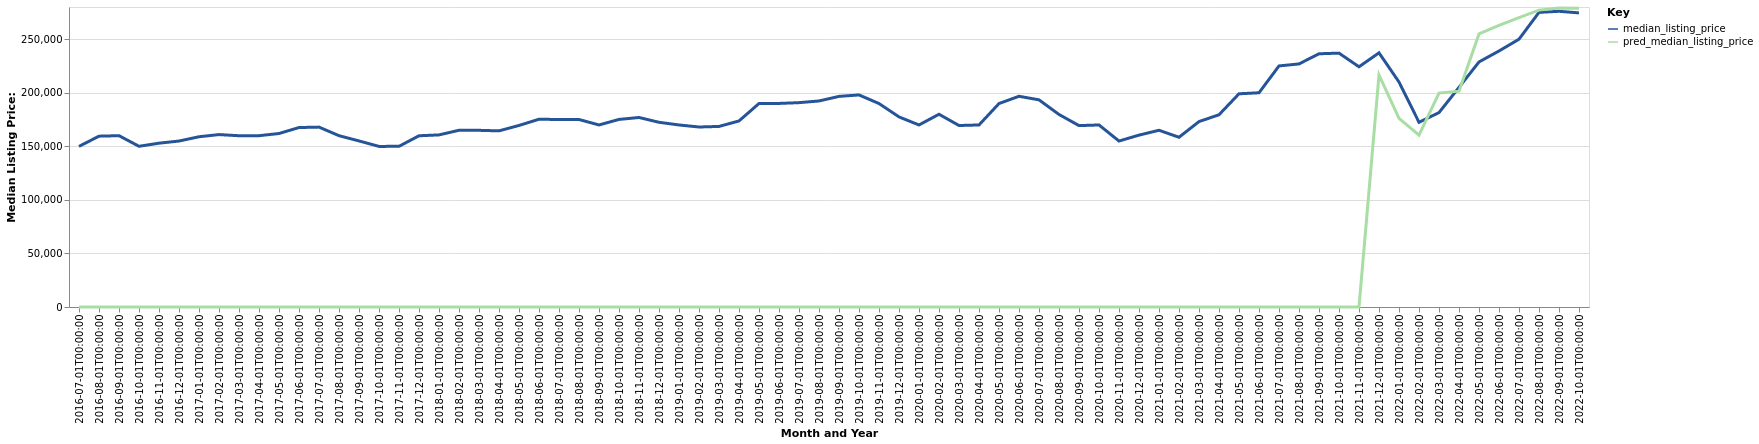

Source data for this figure (header and first rows):
date, time_idx, median_listing_price, thirty_year_interest_rate_five, month, county_name, active_listing_count, pred_median_listing_price, month_year
2016-07-01, 0, 149900, 3.72, 7, Cape Girardeau, MO-IL, 525.0, 0, Jul-2016
2016-08-01, 1, 159450, 3.73, 8, Cape Girardeau, MO-IL, 506.0, 0, Aug-2016
2016-09-01, 2, 159900, 3.66, 9, Cape Girardeau, MO-IL, 494.0, 0, Sep-2016
2016-10-01, 3, 150000, 3.64, 10, Cape Girardeau, MO-IL, 492.0, 0, Oct-2016
2016-11-01, 4, 152900, 3.66, 11, Cape Girardeau, MO-IL, 502.0, 0, Nov-2016
2016-12-01, 5, 154900, 3.48, 12, Cape Girardeau, MO-IL, 474.0, 0, Dec-2016
2017-01-01, 6, 158900, 3.45, 1, Cape Girardeau, MO-IL, 453.0, 0, Jan-2017
2017-02-01, 7, 160925, 3.5, 2, Cape Girardeau, MO-IL, 446.0, 0, Feb-2017
2017-03-01, 8, 159850, 3.52, 3, Cape Girardeau, MO-IL, 435.0, 0, Mar-2017
2017-04-01, 9, 159900, 4.03, 4, Cape Girardeau, MO-IL, 446.0, 0, Apr-2017
2017-05-01, 10, 161925, 4.32, 5, Cape Girardeau, MO-IL, 456.0, 0, May-2017
2017-06-01, 11, 167500, 4.2, 6, Cape Girardeau, MO-IL, 477.0, 0, Jun-2017
2017-07-01, 12, 167900, 4.19, 7, Cape Girardeau, MO-IL, 498.0, 0, Jul-2017
2017-08-01, 13, 159900, 4.3, 8, Cape Girardeau, MO-IL, 518.0, 0, Aug-2017
2017-09-01, 14, 155000, 4.1, 9, Cape Girardeau, MO-IL, 513.0, 0, Sep-2017
2017-10-01, 15, 149900, 4.05, 10, Cape Girardeau, MO-IL, 503.0, 0, Oct-2017
2017-11-01, 16, 149950, 3.94, 11, Cape Girardeau, MO-IL, 494.0, 0, Nov-2017
2017-12-01, 17, 159825, 4.03, 12, Cape Girardeau, MO-IL, 452.0, 0, Dec-2017
2018-01-01, 18, 160625, 3.93, 1, Cape Girardeau, MO-IL, 417.0, 0, Jan-2018
2018-02-01, 19, 164950, 3.83, 2, Cape Girardeau, MO-IL, 419.0, 0, Feb-2018
2018-03-01, 20, 164900, 3.94, 3, Cape Girardeau, MO-IL, 411.0, 0, Mar-2018
2018-04-01, 21, 164400, 3.95, 4, Cape Girardeau, MO-IL, 412.0, 0, Apr-2018
2018-05-01, 22, 169450, 3.99, 5, Cape Girardeau, MO-IL, 408.0, 0, May-2018
2018-06-01, 23, 175250, 4.15, 6, Cape Girardeau, MO-IL, 422.0, 0, Jun-2018
2018-07-01, 24, 175000, 4.4, 7, Cape Girardeau, MO-IL, 455.0, 0, Jul-2018
2018-08-01, 25, 175000, 4.46, 8, Cape Girardeau, MO-IL, 457.0, 0, Aug-2018
2018-09-01, 26, 169900, 4.58, 9, Cape Girardeau, MO-IL, 429.0, 0, Sep-2018
2018-10-01, 27, 175075, 4.66, 10, Cape Girardeau, MO-IL, 432.0, 0, Oct-2018
2018-11-01, 28, 176875, 4.62, 11, Cape Girardeau, MO-IL, 431.0, 0, Nov-2018
2018-12-01, 29, 172400, 4.54, 12, Cape Girardeau, MO-IL, 397.0, 0, Dec-2018
2019-01-01, 30, 169900, 4.6, 1, Cape Girardeau, MO-IL, 387.0, 0, Jan-2019
2019-02-01, 31, 168000, 4.72, 2, Cape Girardeau, MO-IL, 365.0, 0, Feb-2019
2019-03-01, 32, 168529, 4.9, 3, Cape Girardeau, MO-IL, 360.0, 0, Mar-2019
2019-04-01, 33, 173650, 4.94, 4, Cape Girardeau, MO-IL, 345.0, 0, Apr-2019
2019-05-01, 34, 189950, 4.75, 5, Cape Girardeau, MO-IL, 354.0, 0, May-2019
2019-06-01, 35, 190000, 4.51, 6, Cape Girardeau, MO-IL, 376.0, 0, Jun-2019
2019-07-01, 36, 190725, 4.41, 7, Cape Girardeau, MO-IL, 368.0, 0, Jul-2019
2019-08-01, 37, 192300, 4.41, 8, Cape Girardeau, MO-IL, 370.0, 0, Aug-2019
2019-09-01, 38, 196575, 4.2, 9, Cape Girardeau, MO-IL, 372.0, 0, Sep-2019
2019-10-01, 39, 197925, 4.14, 10, Cape Girardeau, MO-IL, 374.0, 0, Oct-2019
2019-11-01, 40, 189900, 3.84, 11, Cape Girardeau, MO-IL, 371.0, 0, Nov-2019
2019-12-01, 41, 177425, 3.81, 12, Cape Girardeau, MO-IL, 379.0, 0, Dec-2019
2020-01-01, 42, 169900, 3.75, 1, Cape Girardeau, MO-IL, 349.0, 0, Jan-2020
2020-02-01, 43, 179900, 3.73, 2, Cape Girardeau, MO-IL, 330.0, 0, Feb-2020
2020-03-01, 44, 169400, 3.78, 3, Cape Girardeau, MO-IL, 322.0, 0, Mar-2020
2020-04-01, 45, 169900, 3.75, 4, Cape Girardeau, MO-IL, 320.0, 0, Apr-2020
2020-05-01, 46, 189900, 3.74, 5, Cape Girardeau, MO-IL, 284.0, 0, May-2020
2020-06-01, 47, 196675, 3.72, 6, Cape Girardeau, MO-IL, 268.0, 0, Jun-2020
2020-07-01, 48, 193350, 3.49, 7, Cape Girardeau, MO-IL, 286.0, 0, Jul-2020
2020-08-01, 49, 179700, 3.65, 8, Cape Girardeau, MO-IL, 251.0, 0, Aug-2020
2020-09-01, 50, 169300, 3.33, 9, Cape Girardeau, MO-IL, 248.0, 0, Sep-2020
2020-10-01, 51, 169900, 3.28, 10, Cape Girardeau, MO-IL, 240.0, 0, Oct-2020
2020-11-01, 52, 154900, 3.21, 11, Cape Girardeau, MO-IL, 233.0, 0, Nov-2020
2020-12-01, 53, 160425, 3.07, 12, Cape Girardeau, MO-IL, 210.0, 0, Dec-2020
2021-01-01, 54, 164950, 2.99, 1, Cape Girardeau, MO-IL, 180.0, 0, Jan-2021
2021-02-01, 55, 158425, 2.93, 2, Cape Girardeau, MO-IL, 143.0, 0, Feb-2021
2021-03-01, 56, 173050, 2.88, 3, Cape Girardeau, MO-IL, 125.0, 0, Mar-2021
2021-04-01, 57, 179425, 2.84, 4, Cape Girardeau, MO-IL, 131.0, 0, Apr-2021
2021-05-01, 58, 199000, 2.71, 5, Cape Girardeau, MO-IL, 119.0, 0, May-2021
2021-06-01, 59, 199950, 2.79, 6, Cape Girardeau, MO-IL, 118.0, 0, Jun-2021
... 16 more rows
